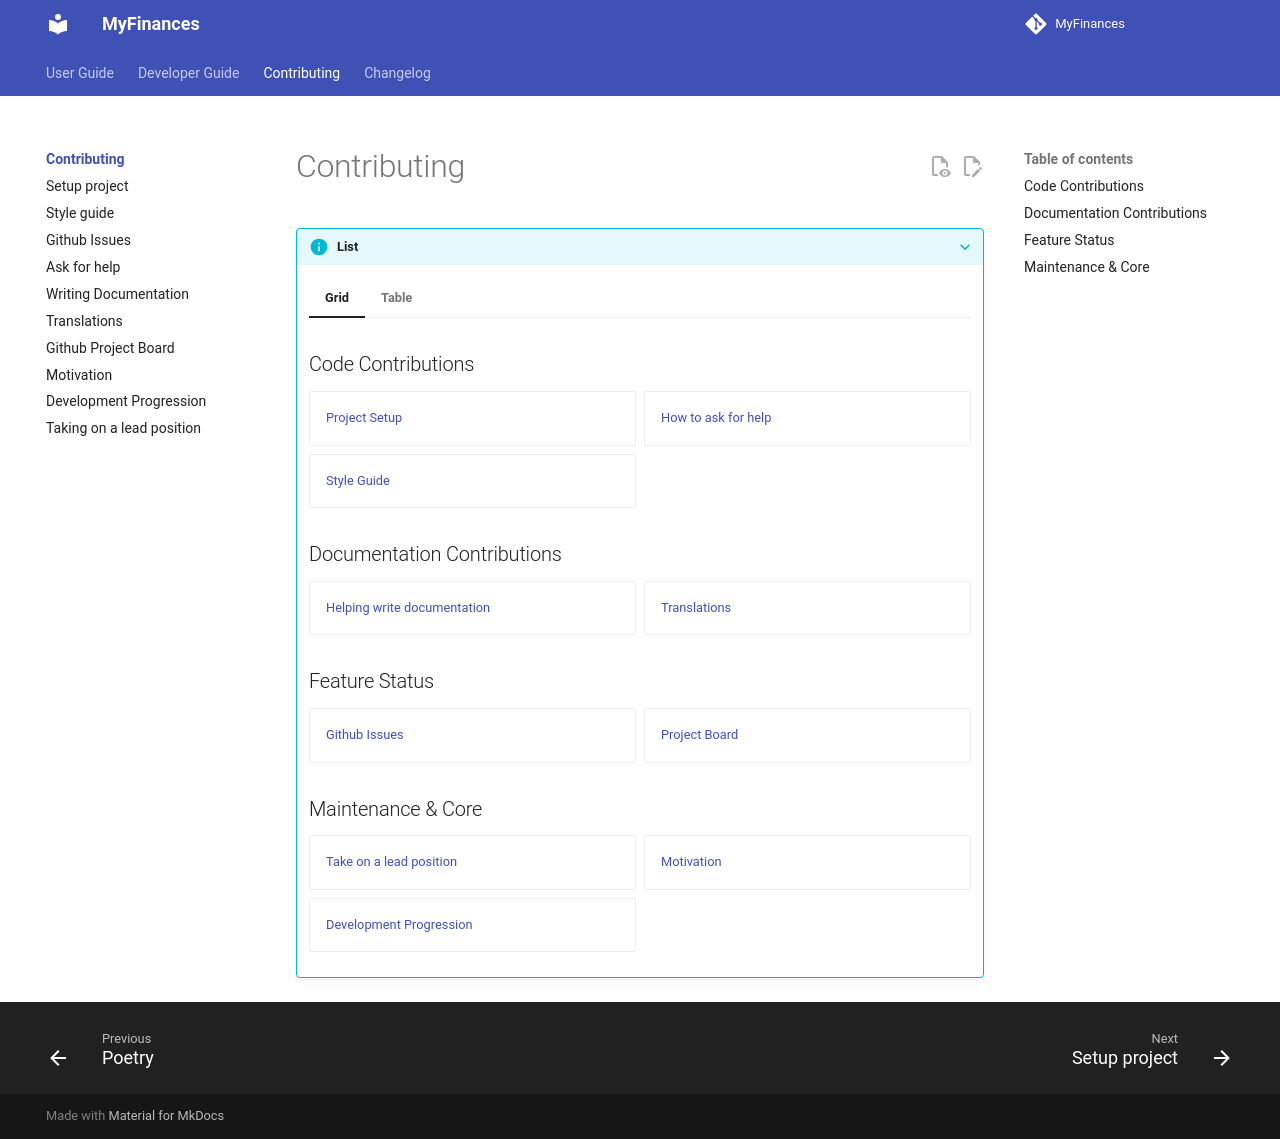

repository: TreyWW/MyFinances · page: contributing/index.html · generator: mkdocs

# Contributing


???+ info "List"
    === "Grid"
        ## Code Contributions

        <div class="grid" markdown>

        [Project Setup](setup.md)
        { .card }

        [How to ask for help](ask.md)
        { .card }

        [Style Guide](style-guide.md)
        { .card }

        </div>

        ## Documentation Contributions


        <div class="grid" markdown>

        [Helping write documentation](writing-documentation.md)
        { .card }


        [Translations](translations.md)
        { .card }

        </div>

        ## Feature Status

        <div class="grid" markdown>


        [Github Issues](gh-issues.md)
        { .card }


        [Project Board](gh-board.md)
        { .card }

        </div>

        ## Maintenance & Core

        <div class="grid" markdown>

        [Take on a lead position](lead-position.md)
        { .card }



        [Motivation](motivation.md)
        { .card }



        [Development Progression](development-progression.md)
        { .card }

        </div>
    === "Table"
        | Code Contributions               | Documentation Contributions                               | Feature Statuses                | Maintenance & Core                                      |
        |----------------------------------|-----------------------------------------------------------|---------------------------------|---------------------------------------------------------|
        | [`Project Setup`](setup.md)      | [`Helping write documentation`](writing-documentation.md) | [`Github Issues`](gh-issues.md) | [`Take on a lead position`](lead-position.md)           |
        | [`How  to ask for help`](ask.md) | [`Translations`](translations.md)                         | [`Project Board`](gh-board.md)  | [`Motivation`](motivation.md)                           |
        | [`Style Guide`](style-guide.md)  |                                                           |                                 | [`Development Progression`](development-progression.md) |
